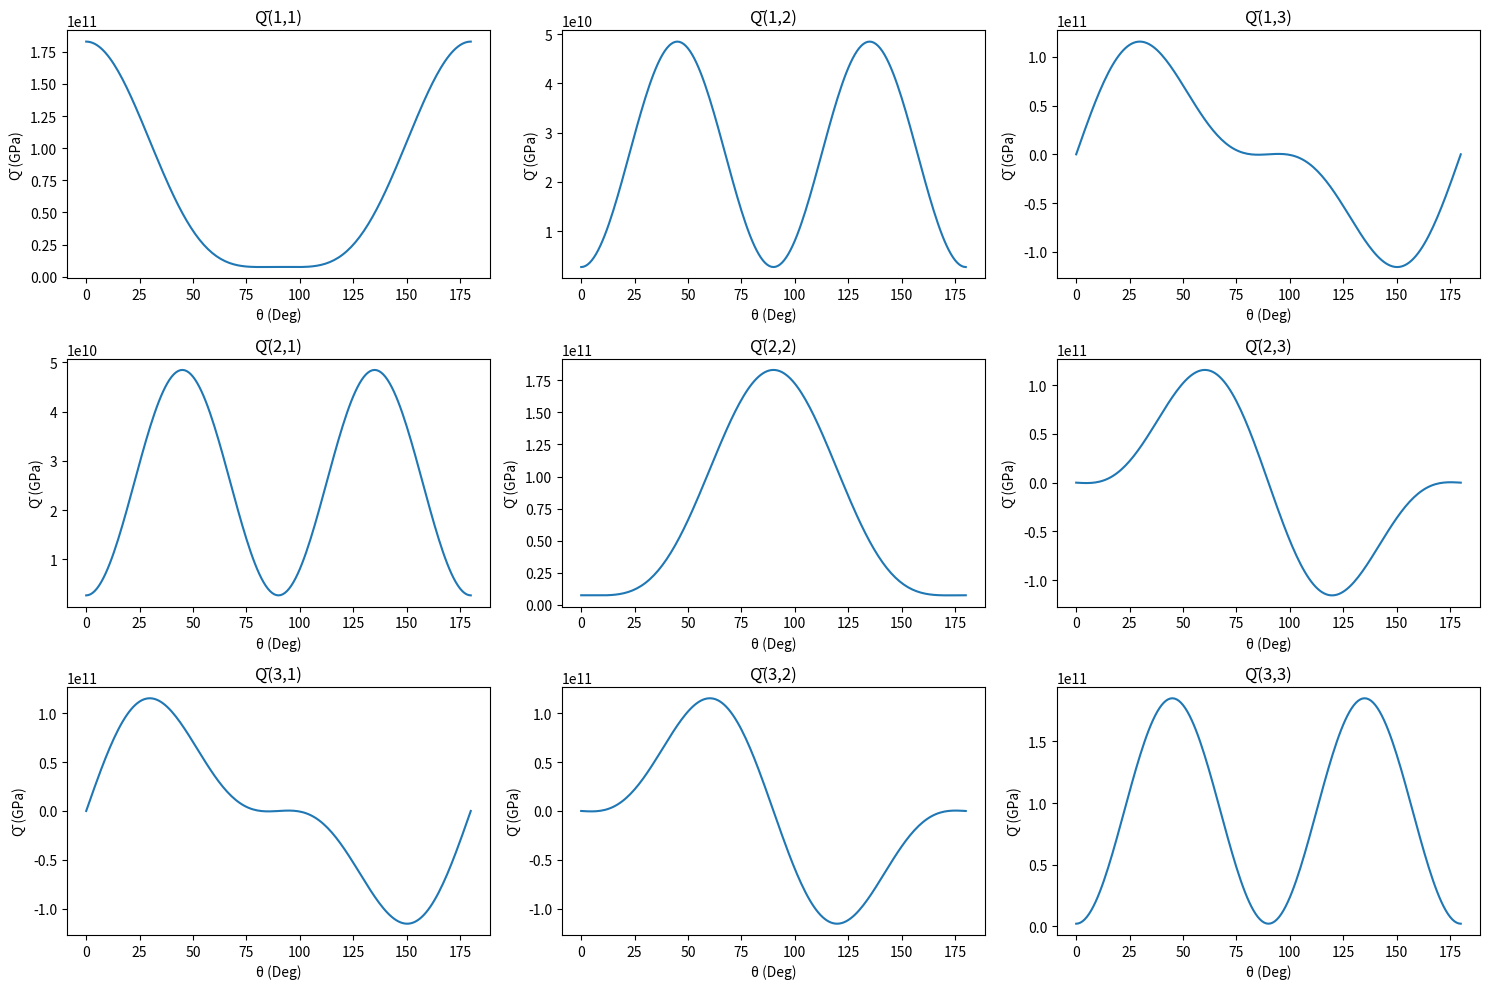

Write the Python code that produced this figure.
import numpy as np
import matplotlib.pyplot as plt

# Mechanical properties & Q Stiffness matrix
E11 = 182.0e9 #GPa
E22 = 7.5e9 #GPa
v12 = 0.36
G12 = 2.1e9 #GPa
v21 = E22 * v12 / E11
Q11 = E11 / (1 - v12 * v21)
Q22 = E22 / (1 - v21 * v12)
Q21 = v21 * E11 / (1 - v21 * v12)
Q12 = v12 * E22 / (1 - v21 * v12)
Q66 = G12
Q = np.array([[Q11, Q12, 0],
              [Q21, Q22, 0],
              [0, 0, Q66]])

# Range of θ values from 0 to 180 degrees
theta_range = np.linspace(0, 180, 181)

def calculate_Q_macron(Q, theta):
    Q_macron = np.zeros((3, 3))
    cos_theta = np.cos(np.deg2rad(theta))
    sin_theta = np.sin(np.deg2rad(theta))

    # Transformation matrix
    m = cos_theta
    n = sin_theta
    T = np.array([[m**2, n**2, 2*m*n],
                  [n**2, m**2, -2*m*n],
                  [-m*n, m*n, m**2 - n**2]])

    # Calculate Q_macron using transformation matrix
    Q_macron = np.matmul(np.matmul(np.transpose(T), Q), T)

    return Q_macron

def plot_Q_macron(Q, theta_range):
    Q_macron_values = []
    for theta in theta_range:
        Q_macron = calculate_Q_macron(Q, theta)
        Q_macron_values.append(Q_macron)

    Q_macron_values = np.array(Q_macron_values)

    # Plot the result
    plt.figure(figsize=(15, 10))

    for i in range(3):
        for j in range(3):
            plt.subplot(3, 3, i * 3 + j + 1)
            plt.plot(theta_range, Q_macron_values[:, i, j])
            plt.title(f'Q\u0304({i + 1},{j + 1})')
            plt.xlabel('θ (Deg)')
            plt.ylabel('Q\u0304 (GPa)')

    plt.tight_layout()
    plt.show()


plot_Q_macron(Q, theta_range)
